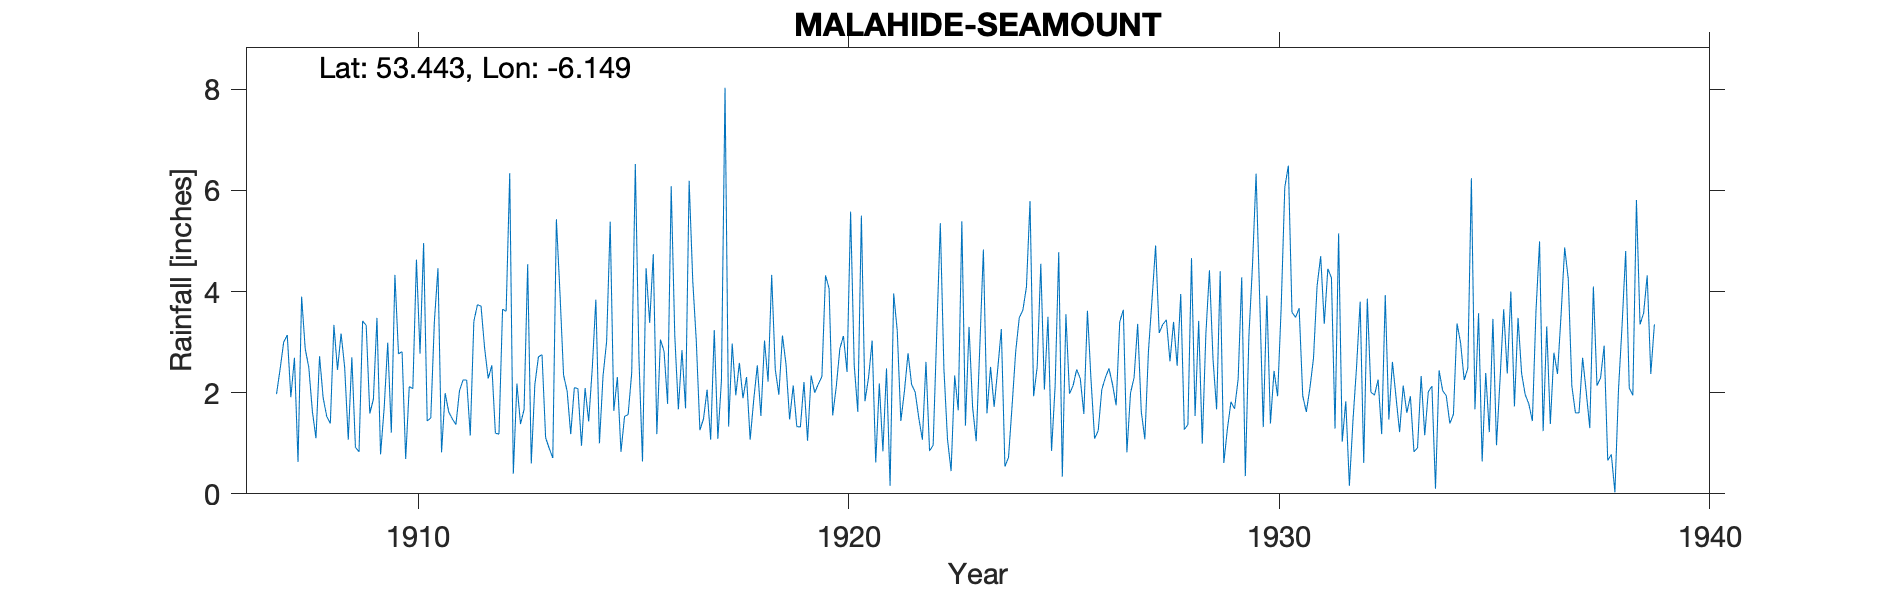

The data file committed next to this chart (first rows):
MALAHIDE SEAMOUNT, , , , , , , , , , , , , , , , , , , , , , , 
Grid ref, IO2301245211, Long, -6.149, Lat, 53.44, Elevation, 150, ft, , , , , , , , , , , , , , , 
Station no, 6123, , , , , , , , , , , , , , , , , , , , , , 
, 1900, 1901, 1902, 1903, 1904, 1905, 1906, 1907, 1908, 1909, 1910, 1911, 1912, 1913, 1914, 1915, 1916, 1917, 1918, 1919, 1920, 1921, 1922
January, , , , , , , , , 1.63, 0.92, 2.77, 0.82, 2.88, 4.54, 1.18, 1.64, 1.18, 1.26, 1.89, 2.56, 4.06, 3.03, 2.01
February, , , , , , , , , 1.1, 0.83, 2.81, 1.99, 2.28, 0.6, 2.1, 2.31, 3.05, 1.48, 2.31, 1.47, 1.55, 0.62, 1.5
March, , , , , , , , 1.97, 2.72, 3.42, 0.69, 1.62, 2.54, 2.16, 2.08, 0.83, 2.82, 2.06, 1.07, 2.14, 2.12, 2.18, 1.07
April, , , , , , , , 2.46, 1.9, 3.33, 2.12, 1.48, 1.2, 2.71, 0.95, 1.53, 1.78, 1.07, 1.86, 1.33, 2.87, 0.84, 2.61
May, , , , , , , , 3, 1.53, 1.59, 2.08, 1.37, 1.18, 2.75, 2.09, 1.57, 6.08, 3.24, 2.54, 1.32, 3.12, 2.48, 0.85
June, , , , , , , , 3.14, 1.39, 1.87, 4.63, 2.04, 3.65, 1.11, 1.43, 2.4, 3.12, 1.09, 1.54, 2.21, 2.41, 0.16, 0.96
July, , , , , , , , 1.91, 3.34, 3.48, 2.77, 2.25, 3.61, 0.9, 2.48, 6.52, 1.67, 2.24, 3.03, 1.05, 5.58, 3.96, 3.18
August, , , , , , , , 2.69, 2.45, 0.78, 4.96, 2.25, 6.34, 0.71, 3.84, 2.7, 2.84, 8.03, 2.22, 2.34, 2.55, 3.22, 5.35
September, , , , , , , , 0.63, 3.17, 1.69, 1.44, 1.15, 0.4, 5.43, 1, 0.64, 1.69, 1.33, 4.33, 2, 1.62, 1.44, 2.47
October, , , , , , , , 3.9, 2.5, 2.99, 1.5, 3.41, 2.18, 3.97, 2.33, 4.46, 6.19, 2.97, 2.46, 2.17, 5.5, 2.03, 1.08
November, , , , , , , , 2.87, 1.07, 1.21, 3.41, 3.74, 1.38, 2.35, 3.01, 3.38, 4.22, 1.95, 1.96, 2.32, 1.83, 2.78, 0.45
December, , , , , , , , 2.5, 2.7, 4.33, 4.46, 3.71, 1.67, 2.03, 5.38, 4.74, 3.01, 2.59, 3.13, 4.32, 2.3, 2.16, 2.34
Total, , , , , , , , , 25.5, 26.44, 33.64, 25.83, 29.31, 29.26, 27.87, 32.72, 37.65, 29.31, 28.34, 25.23, 35.51, 24.9, 23.87
